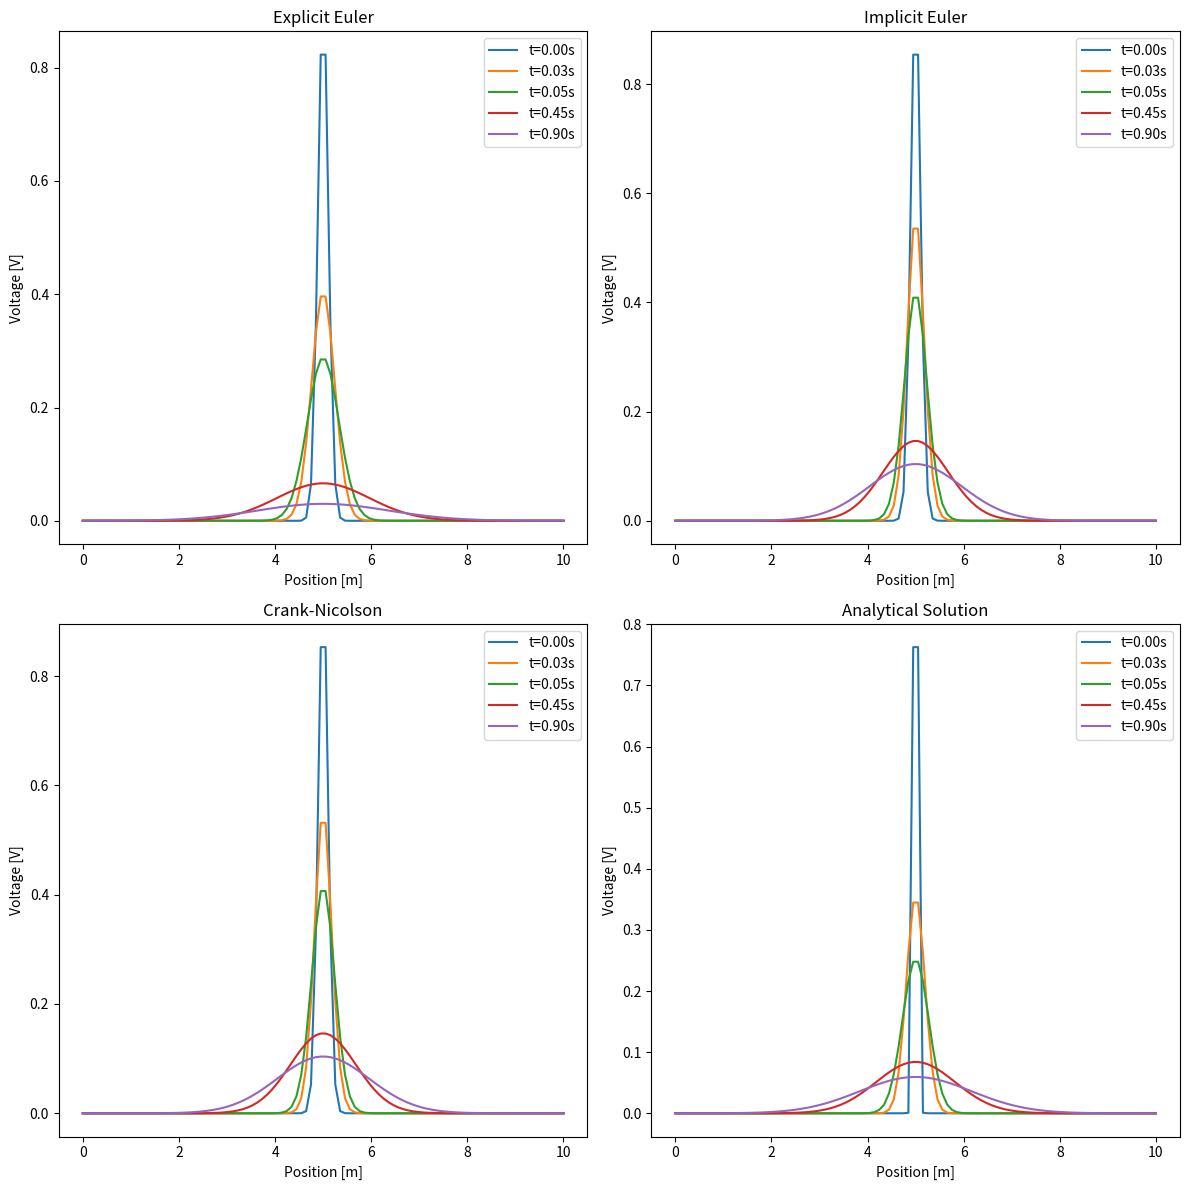

Source code (Python):
import numpy as np
import matplotlib.pyplot as plt
from scipy.sparse import diags, identity
from scipy.sparse.linalg import spsolve
"""
TFY4235 Computational Phyiscs Exam 2024.
Problem 3.
"""

# Parameters
Nx = 100 
Nt = 1000
a,b = 0.,10.
t0,tf = 0., 1.
# a,b = 0.,10.
x0 = (b-a)/2 
sigma =0.1 

dx = (b-a)/Nx
# dt = dx**2 / 2
dt = 1/Nt
# Spatial grid
X = np.linspace(a,b,Nx)
T = np.linspace(t0,tf,Nt)

# Initial condition 
V0 = np.exp((-(X-x0)**2)/(2*sigma**2))

def explicit_euler(V0,dx,dt,Nx,Nt):
    """ Implementation of the Euler Explicit scheme for the cable equation """
    # Create matrix to store results 
    V_time = np.zeros((Nx,Nt))
    
    # Apply initial condition
    V_time[:,0] = V0
    
    # Vectorize the operations to avoid double for-loop
    for n in range(0, Nt-1):
        V_time[1:-1, n+1] = V_time[1:-1,n] + dt * (
                (V_time[2:,n] - 2*V_time[1:-1,n] + V_time[:-2,n]) 
                / dx**2 - V_time[1:-1,n])
    
        # Neumann boundary conditions: dV/dx = 0 at x = a,b
        V_time[0,n+1] = V_time[1,n+1]    # l.h.s
        V_time[-1, n+1] = V_time[-2,n+1] # r.h.s

    return V_time

def implicit_euler(V0,dx,dt,Nx,Nt):
    """ Implementation of the implicit Euler scheme for the cable equation """
    # Import solve_banded to avoid having to invert a tridiagonal matrix
    from scipy.linalg import solve_banded
    
    # CFL number
    alpha = dt/(2*dx**2)

    # Create matrix to store results
    V_time = np.zeros((Nx,Nt))

    # Apply initial condition
    V_time[:,0] = V0

    
    lower = np.ones(Nx-1) * (-alpha)
    upper = np.ones(Nx-1) * (-alpha)
    diagonal = np.ones(Nx) * (1 + 2 * alpha)

    # Adjust boundary conditions for A if needed
    # For Neumann BCs with no flux at the boundaries:
    diagonal[0] = 1 + alpha
    diagonal[-1] = 1 + alpha

    # Store the matrix in a banded format for `solve_banded`
    A_banded = np.vstack((np.append(0, upper), diagonal, np.append(lower, 0)))

    # Time stepping
    for n in range(1, Nt):
        V_time[:, n] = solve_banded((1, 1), A_banded, V_time[:, n-1])

    return V_time

def get_cn_matrices(Nx,dx,dt):
    """
    Initializes the A and B matrix used for the Crank-Nicolson scheme. 
    Applies Neumann boundary conditions
    """
    diag = np.ones((Nx))
    alpha = dt/(2*dx**2)

    A = (-alpha/2) * np.diag(diag[1:], -1) +\
        (-alpha/2) * np.diag(diag[1:],1) +\
        (1+alpha)*np.diag(diag)

    B = (alpha/2) * np.diag(diag[1:], -1) +\
        (alpha/2) * np.diag(diag[1:],1) +\
        (1-alpha) * np.diag(diag)
   
    # Apply Neumann bc's
    A[0,0] = 1 + alpha
    A[-1,-1] = 1 + alpha
    B[0,0] = 1 - alpha
    B[-1,-1] = 1 - alpha

    return A,B

def crank_nicolson(V0,dx,dt,Nx,Nt):
    """ Implementation of the Crank-Nicolson scheme for the cable equation """
 
    # Initialize V_time to store results 
    V_time = np.zeros((Nx,Nt))

    # Apply initial condition
    V_time[:,0] = V0

    # Get matrices
    A, B = get_cn_matrices(Nx,dx,dt)

    # Solve the equation
    for i in range(Nt-1):
        u = B@V_time[:,i]
        V_time[:,i+1] = np.linalg.solve(A,u)
    
    return V_time 

def analytical_solution(V0,x,t,x0):
    """ Implementation of the analytical solution """
    # lamda = tau = 1.0
    return (V0/np.sqrt(4*np.pi*t))*(np.exp(-((x-x0)**2)/(4*t-t)))

def plot_method(V,X,time_steps,title,filename=None):
    """ Plots the time evolution of a single method"""

    plt.figure(figsize=(10,6))
    for t in time_steps:
        index = int(t*(Nt-1))
        plt.plot(X,V[:,index],label=f't={t=:.2f}s')
    plt.title(title)
    plt.xlabel('Position [m]')
    plt.ylabel('Voltage [V]')
    plt.legend()

    if filename is not None:
        plt.savefig(filename)
    else:
        plt.tight_layout()
        plt.show()

def plot_analytical(X,time_steps, filename=None):
    """ Plots only the analytical solution """
    for t in time_steps:
        V = analytical_solution(V_t,X,t,x0)
        plt.plot(X,V,label=f't={t:.2f}s')
    plt.title('Analytical solution')
    plt.xlabel('Position [m]')
    plt.ylabel('Voltage [V]')
    plt.legend()
    if filename is not None:
        plt.savefig(filename)
    else:
        plt.tight_layout()
        plt.show()



""" Keeping this here for comparison"""
def plot_methods(X,V_explicit,V_implicit,V_cn,time_steps):
    """ Plots the method in a 2x2 square for easy comparison """
    # fig, axs = plt.subplots(2,2,figsize=(12,12),sharex=True,sharey=True)
    fig, axs = plt.subplots(2,2,figsize=(12,12))
    
    # Flatten to make indexing easier
    axs = axs.flatten()
    # Plot information
    # titles = ['Explicit Euler','Implicit Euler','Crank-Nicolson', 'Analytical Solution']
    titles = ['Explicit Euler','Implicit Euler','Crank-Nicolson']

    # v_matrices = [V_explicit,V_implicit,V_cn,V_analytical]
    v_matrices = [V_explicit,V_implicit,V_cn]

    # Plot each method in its subplot
    for i, V in enumerate(v_matrices):
        ax = axs[i]
        for t in time_steps:
            index = int(t*(Nt-1))
            # ax.plot(X,V[:,index],label=f't={t*dt:.2f}s')
            ax.plot(X,V[:,index],label=f't={t:.2f}s')
        ax.set_title(titles[i])
        ax.set_xlabel('Position [m]')
        ax.set_ylabel('Voltage [V]')
        ax.legend()
    ax = axs[-1]
    for t in time_steps:
        V = analytical_solution(V_t,X,t,x0)
        ax.plot(X,V,label=f't={t:.2f}s')
        ax.set_xlabel('Position [m]')
        ax.set_ylabel('Voltage [V]')
        ax.set_title('Analytical Solution')
        ax.legend()

    plt.tight_layout()
    plt.show()
    fig.savefig('test.png')

# dx1 = 0.01
dt_explicit = dx**2/Nx*10
# alpha = dt_explicit/(2*dx**2)
# print(alpha)
V_explicit = explicit_euler(V0,dx,dt_explicit,Nx,Nt)
V_implicit = implicit_euler(V0,dx,dt,Nx,Nt) 
# V_implicit = test_implicit_euler(V0,dx,dt,Nx,Nt) 
V_crank_nicolson = crank_nicolson(V0,dx,dt,Nx,Nt)
V_t = 0.2
# V_analytical = analytical_solution(V_t,X,T,x0)
time_steps = [T[1],T[25],T[50],T[450],T[900]]
# time_steps = [int(Nt/4),int(Nt/2),int(3*Nt/4),Nt-1]
# time_steps = [T[int(Nt/4)],T[int(Nt/2)],T[int(3*Nt/4)],T[Nt-1]]
# time_steps = [T[int(Nt/8)],T[int(Nt/4)],T[int(Nt/2)],T[Nt-1]]
# plot_method(V_explicit,X,time_steps,'Explicit Euler')
# plot_analytical(X,time_steps,'Figures/analytical')

plot_methods(X,V_explicit,V_implicit,V_crank_nicolson,time_steps)

